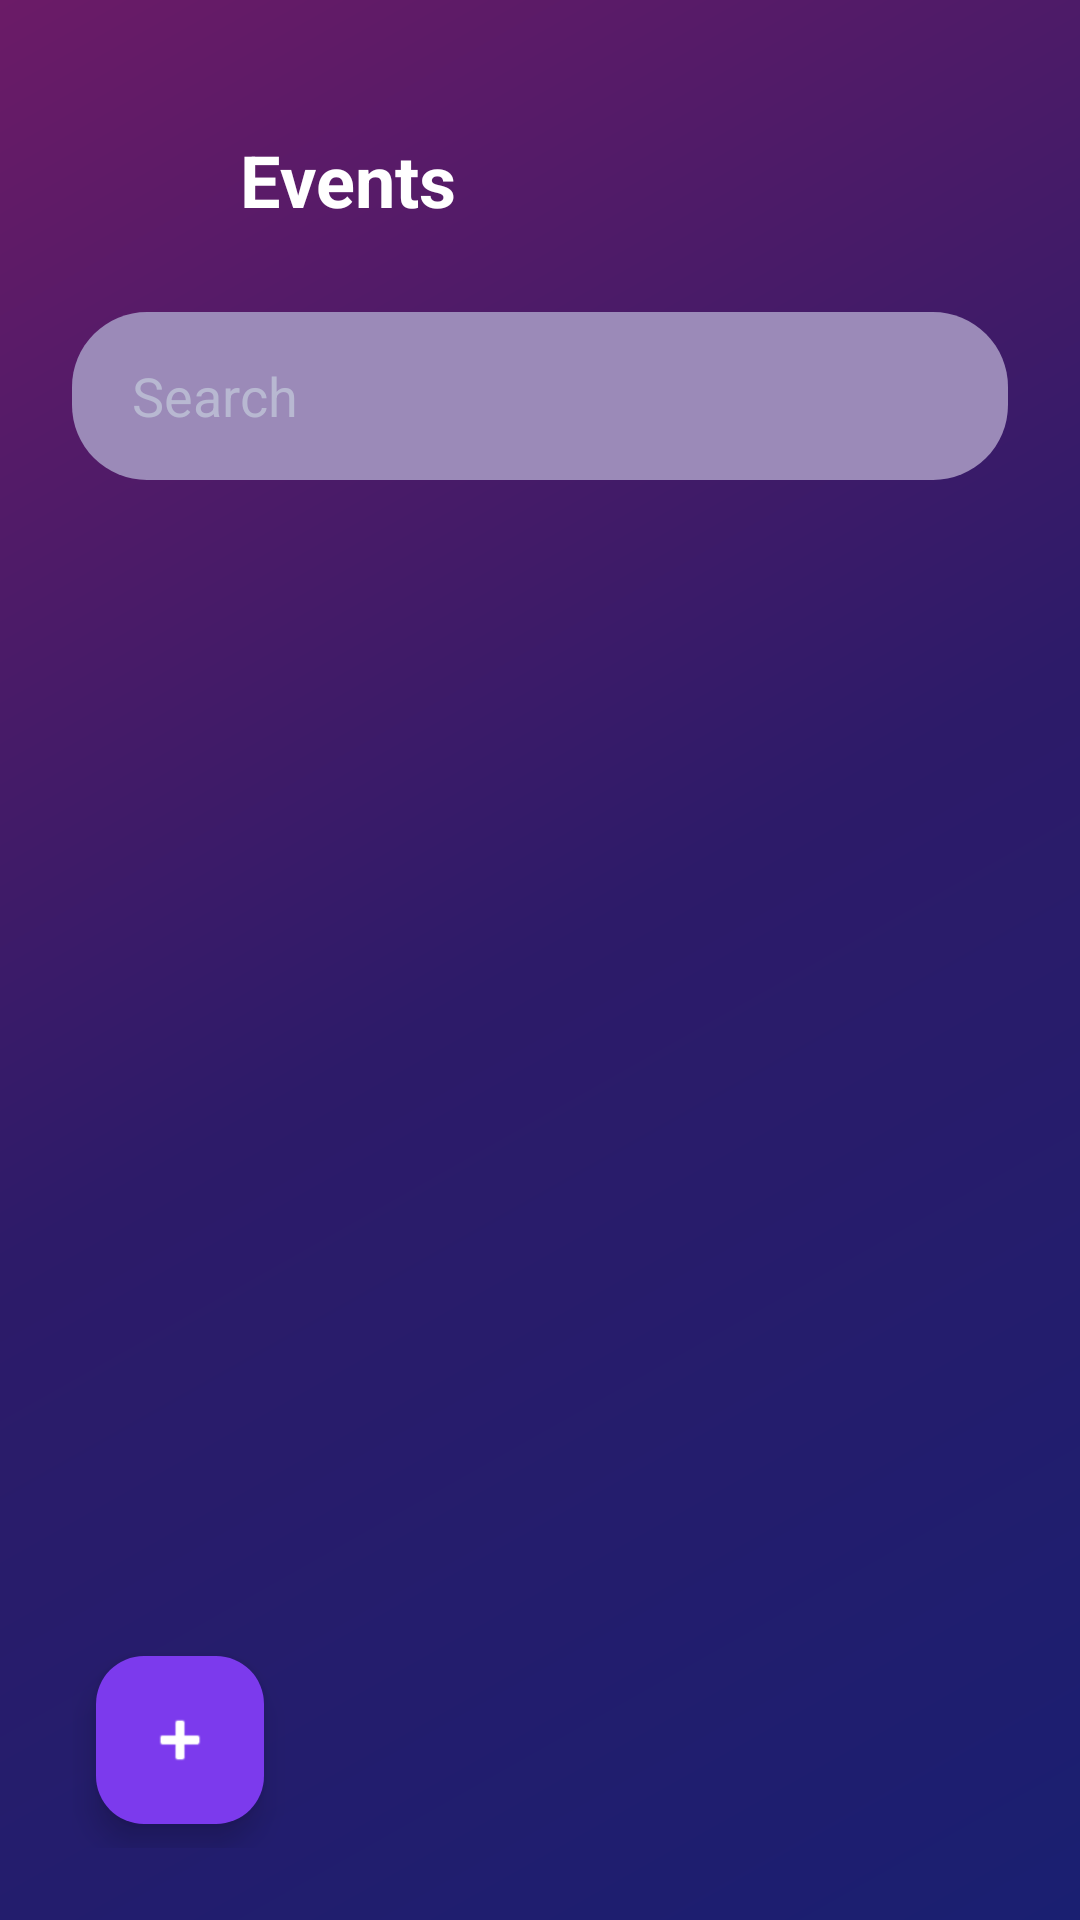

Write the Android layout XML for this screen, with the resource values it uses.
<!-- AndroidManifest.xml: application theme Theme.SmartValet -->
<!-- res/layout/activity_view_events.xml -->
<?xml version="1.0" encoding="utf-8"?>
<LinearLayout xmlns:android="http://schemas.android.com/apk/res/android"
    xmlns:app="http://schemas.android.com/apk/res-auto"
    android:layout_width="match_parent"
    android:layout_height="match_parent"
    android:orientation="vertical"
    android:background="@drawable/gradient_background"
    android:padding="24dp">

    
    <LinearLayout
        android:layout_width="match_parent"
        android:layout_height="wrap_content"
        android:orientation="horizontal"
        android:gravity="center_vertical"
        android:layout_marginTop="16dp"
        android:layout_marginBottom="24dp">

        <ImageView
            android:id="@+id/btnBack"
            android:layout_width="40dp"
            android:layout_height="40dp"
            android:src="@drawable/ic_back_arrow"
            android:padding="8dp"
            android:background="@drawable/rounded_card_background"
            android:contentDescription="Back" />

        <TextView
            android:layout_width="0dp"
            android:layout_height="wrap_content"
            android:layout_weight="1"
            android:text="Events"
            android:textColor="@color/text_primary"
            android:textSize="24sp"
            android:textStyle="bold"
            android:layout_marginStart="16dp"
            android:gravity="center_vertical" />
    </LinearLayout>

    
    <EditText
        android:id="@+id/editSearch"
        android:layout_width="match_parent"
        android:layout_height="56dp"
        android:hint="Search"
        android:textColorHint="@color/text_secondary"
        android:textColor="@color/text_primary"
        android:paddingStart="20dp"
        android:paddingEnd="20dp"
        android:inputType="text"
        android:background="@drawable/rounded_input_background"
        android:layout_marginBottom="16dp" />

    
    <ScrollView
        android:layout_width="match_parent"
        android:layout_height="0dp"
        android:layout_weight="1">

        <LinearLayout
            android:id="@+id/eventsContainer"
            android:layout_width="match_parent"
            android:layout_height="wrap_content"
            android:orientation="vertical" />
    </ScrollView>

    
    <FrameLayout
        android:layout_width="match_parent"
        android:layout_height="wrap_content">

        <com.google.android.material.floatingactionbutton.FloatingActionButton
            android:id="@+id/fabCreateEvent"
            android:layout_width="wrap_content"
            android:layout_height="wrap_content"
            android:layout_gravity="bottom|start"
            android:layout_margin="8dp"
            android:contentDescription="Create Event"
            app:tint="@color/text_primary"
            android:src="@android:drawable/ic_input_add"
            app:backgroundTint="@color/primary_purple" />
    </FrameLayout>

</LinearLayout>
<!-- resources referenced by this layout -->
<resources>
  <color name="primary_purple">#7C3AED</color>
  <color name="text_primary">#FFFFFF</color>
  <color name="text_secondary">#B8B8D1</color>
  <!-- drawable gradient_background (drawable) -->
  <?xml version="1.0" encoding="utf-8"?>
  <shape xmlns:android="http://schemas.android.com/apk/res/android">
      <gradient
          android:angle="135"
          android:startColor="@color/gradient_start"
          android:centerColor="@color/gradient_middle"
          android:endColor="@color/gradient_end"
          android:type="linear"/>
  </shape>
  <!-- drawable rounded_input_background (drawable) -->
  <?xml version="1.0" encoding="utf-8"?>
  <shape xmlns:android="http://schemas.android.com/apk/res/android">
      <solid android:color="@color/input_background"/>
      <corners android:radius="25dp"/>
  </shape>
  <style name="Theme.SmartValet" parent="Base.Theme.SmartValet" />
  <color name="gradient_start">#1A1F71</color>
  <color name="gradient_middle">#2D1B69</color>
  <color name="gradient_end">#6B1B67</color>
  <color name="input_background">#9B8AB8</color>
  <style name="Base.Theme.SmartValet" parent="Theme.Material3.DayNight.NoActionBar">
          
          
      </style>
</resources>
